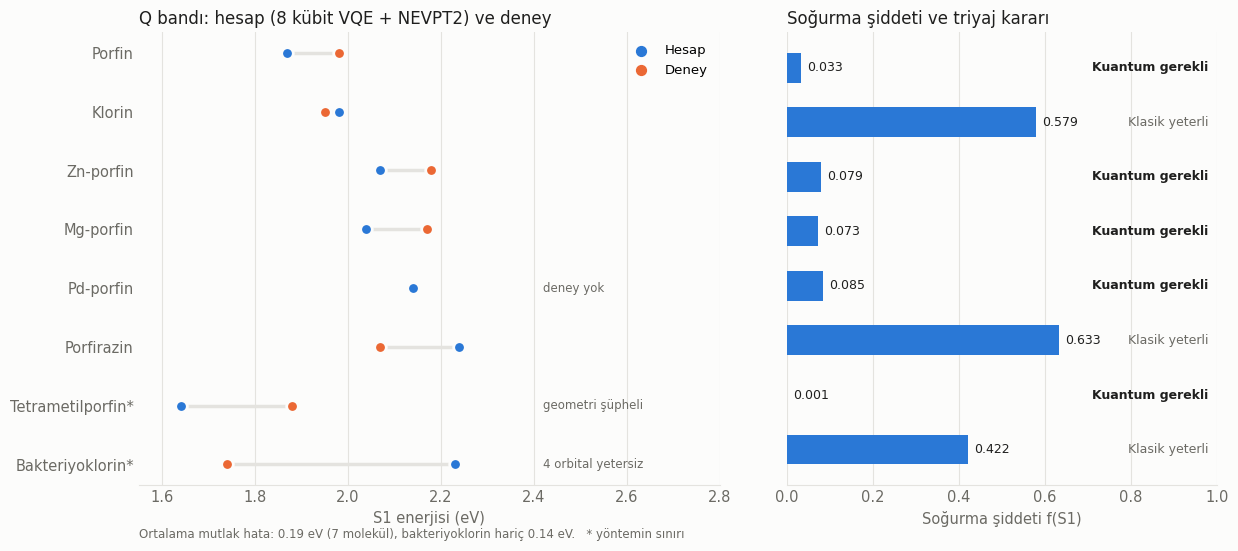

This figure's Python source: (Note: this script raises an exception after producing the figure.)
import matplotlib; matplotlib.use("Agg")
import matplotlib.pyplot as plt
D = [  # ad, hesap S1+NEVPT2, deney (None), f, triyaj, not
 ("Porfin",            1.87, 1.98, 0.033, "Kuantum gerekli", ""),
 ("Klorin",            1.98, 1.95, 0.579, "Klasik yeterli", ""),
 ("Zn-porfin",         2.07, 2.18, 0.079, "Kuantum gerekli", ""),
 ("Mg-porfin",         2.04, 2.17, 0.073, "Kuantum gerekli", ""),
 ("Pd-porfin",         2.14, None, 0.085, "Kuantum gerekli", "deney yok"),
 ("Porfirazin",        2.24, 2.07, 0.633, "Klasik yeterli", ""),
 ("Tetrametilporfin*", 1.64, 1.88, 0.001, "Kuantum gerekli", "geometri şüpheli"),
 ("Bakteriyoklorin*",  2.23, 1.74, 0.422, "Klasik yeterli", "4 orbital yetersiz"),
]
D = D[::-1]
BLUE, ORANGE, INK, MUTED, GRID = "#2a78d6", "#eb6834", "#1f1f1e", "#6b6a64", "#e4e3df"
plt.rcParams.update({"font.family": "DejaVu Sans", "font.size": 10.5})
fig, (a, b) = plt.subplots(1, 2, figsize=(12.5, 5.6), gridspec_kw={"width_ratios": [1.35, 1]}, facecolor="#fcfcfb")
y = range(len(D))
for i, (n, c, e, f, t, nt) in enumerate(D):
    if e is not None: a.plot([c, e], [i, i], color=GRID, lw=2.5, zorder=1, solid_capstyle="round")
    a.scatter(c, i, s=70, color=BLUE, zorder=3, edgecolor="#fcfcfb", linewidth=2)
    if e is not None: a.scatter(e, i, s=70, color=ORANGE, zorder=3, edgecolor="#fcfcfb", linewidth=2)
    if nt: a.text(2.42, i, nt, va="center", fontsize=8.5, color=MUTED)
a.set_yticks(list(y)); a.set_yticklabels([d[0] for d in D], color=INK)
a.set_xlim(1.55, 2.8); a.set_xlabel("S1 enerjisi (eV)", color=MUTED)
a.set_title("Q bandı: hesap (8 kübit VQE + NEVPT2) ve deney", loc="left", color=INK, fontsize=12)
a.scatter([], [], color=BLUE, s=50, label="Hesap"); a.scatter([], [], color=ORANGE, s=50, label="Deney")
a.legend(loc="upper right", frameon=False, bbox_to_anchor=(1.0, 1.0), fontsize=9.5)
a.text(1.55, -1.25, "Ortalama mutlak hata: 0.19 eV (7 molekül), bakteriyoklorin hariç 0.14 eV.   * yöntemin sınırı",
       fontsize=8.5, color=MUTED)
for i, (n, c, e, f, t, nt) in enumerate(D):
    b.barh(i, f, height=0.55, color=BLUE)
    b.text(f + 0.015, i, f"{f:.3f}", va="center", fontsize=9, color=INK)
    b.text(0.98, i, t, va="center", ha="right", fontsize=9, color=INK if t.startswith("Kuantum") else MUTED,
           fontweight="bold" if t.startswith("Kuantum") else "normal", transform=b.get_yaxis_transform())
b.set_yticks(list(y)); b.set_yticklabels([]); b.set_xlim(0, 1.0)
b.set_xlabel("Soğurma şiddeti f(S1)", color=MUTED)
b.set_title("Soğurma şiddeti ve triyaj kararı", loc="left", color=INK, fontsize=12)
for ax in (a, b):
    ax.set_facecolor("#fcfcfb"); ax.grid(axis="x", color=GRID, lw=0.8); ax.set_axisbelow(True)
    for s in ("top", "right", "left"): ax.spines[s].set_visible(False)
    ax.spines["bottom"].set_color(GRID); ax.tick_params(colors=MUTED, length=0)
plt.tight_layout(); plt.savefig("/mnt/user-data/outputs/tarama_sonuclari.png", dpi=150, facecolor="#fcfcfb")
